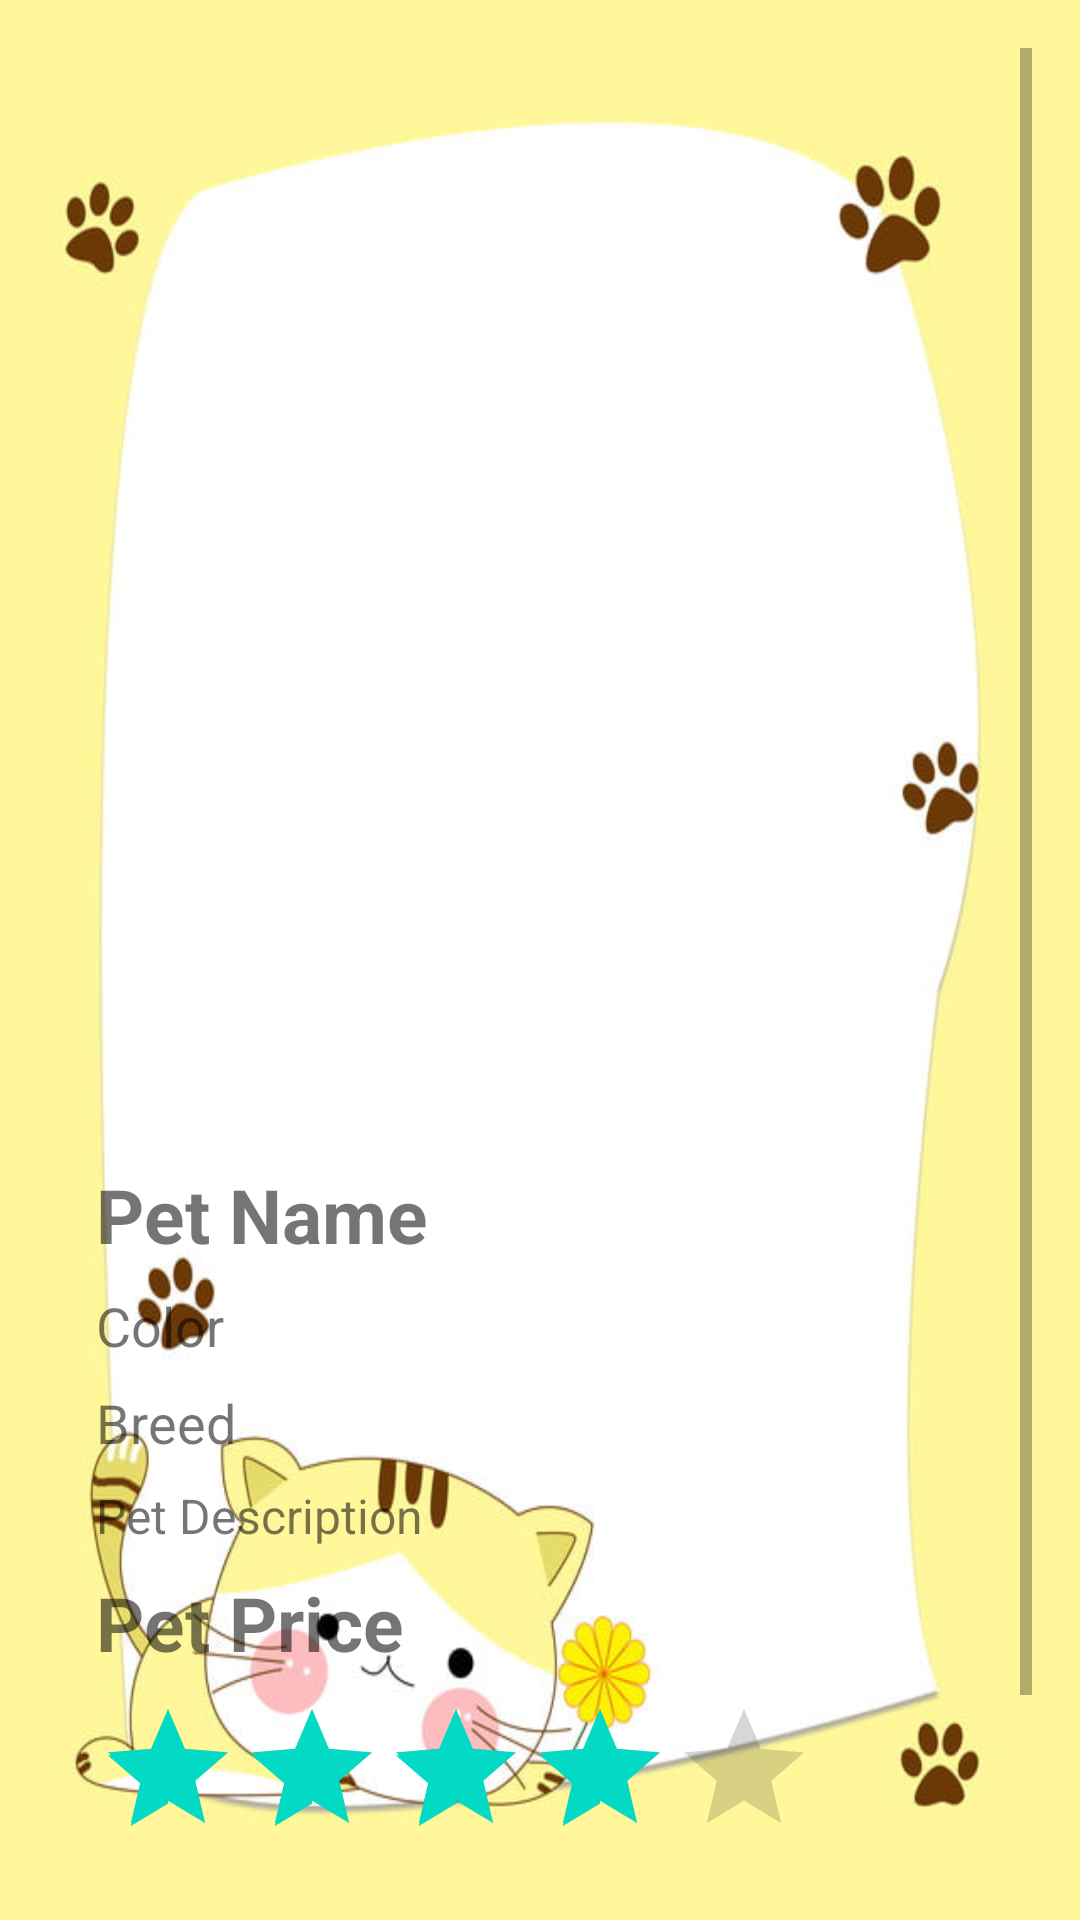

Produce the Android XML layout that renders to this screen, including the resource entries it uses.
<!-- AndroidManifest.xml: application theme Theme.Project_Nhom_1 -->
<!-- res/layout/activity_pet_detail.xml -->
<ScrollView
    xmlns:android="http://schemas.android.com/apk/res/android"
    android:layout_width="match_parent"
    android:layout_height="match_parent"
    android:orientation="vertical"
    android:padding="16dp"
    android:background="@drawable/img4">

    <LinearLayout
        android:layout_width="match_parent"
        android:layout_height="wrap_content"
        android:orientation="vertical"
        android:padding="16dp">

    <ImageButton
        android:layout_width="30dp"
        android:layout_height="30dp"
        android:layout_marginTop="10dp"
        android:id="@+id/PetBack"
        android:background="@drawable/back3"/>

    <ImageView
        android:id="@+id/detail_imgPet"
        android:layout_width="match_parent"
        android:layout_height="300dp"
        android:scaleType="fitXY"/>

    <TextView
        android:id="@+id/detail_namePet"
        android:layout_width="match_parent"
        android:layout_height="wrap_content"
        android:text="Pet Name"
        android:textSize="25sp"
        android:textStyle="bold"
        android:layout_marginTop="16dp" />

    <TextView
        android:id="@+id/detail_colorPet"
        android:layout_width="match_parent"
        android:layout_height="wrap_content"
        android:text="Color"
        android:textSize="18sp"
        android:layout_marginTop="8dp" />

    <TextView
        android:id="@+id/detail_breedPet"
        android:layout_width="match_parent"
        android:layout_height="wrap_content"
        android:text="Breed"
        android:textSize="18sp"
        android:layout_marginTop="8dp" />

    <TextView
        android:id="@+id/detail_descriptionPet"
        android:layout_width="match_parent"
        android:layout_height="wrap_content"
        android:text="Pet Description"
        android:textSize="16sp"
        android:layout_marginTop="8dp" />

    <TextView
        android:id="@+id/detail_pricePet"
        android:layout_width="match_parent"
        android:layout_height="wrap_content"
        android:text="Pet Price"
        android:textSize="25sp"
        android:textStyle="bold"
        android:layout_marginTop="8dp" />

    <RatingBar
        android:id="@+id/ratingBarpet"
        android:layout_width="wrap_content"
        android:layout_height="wrap_content"
        android:layout_marginTop="8dp"
        android:numStars="5"
        android:rating="4"
        android:stepSize="0.5" />


    <Button
        android:layout_width="200dp"
        android:layout_height="60dp"
        android:id="@+id/bt_addPet"
        android:layout_marginLeft="75dp"
        android:layout_marginTop="10dp"
        android:text="Add To Cart"/>

    </LinearLayout>

    
</ScrollView>
<!-- resources referenced by this layout -->
<resources>
  <!-- drawable img4: jpg bitmap (drawable, 43845 bytes) -->
  <style name="Theme.Project_Nhom_1" parent="Theme.MaterialComponents.DayNight.NoActionBar">
          
          <item name="colorPrimary">@color/purple_500</item>
          <item name="colorPrimaryVariant">@color/purple_700</item>
          <item name="colorOnPrimary">@color/white</item>
          
          <item name="colorSecondary">@color/teal_200</item>
          <item name="colorSecondaryVariant">@color/teal_700</item>
          <item name="colorOnSecondary">@color/black</item>
          
          <item name="android:statusBarColor">?attr/colorPrimaryVariant</item>
          
      </style>
  <color name="purple_500">#2A8CDA</color>
  <color name="purple_700">#FF3700B3</color>
  <color name="white">#FFFFFFFF</color>
  <color name="teal_200">#FF03DAC5</color>
  <color name="teal_700">#FF018786</color>
  <color name="black">#FF000000</color>
</resources>
